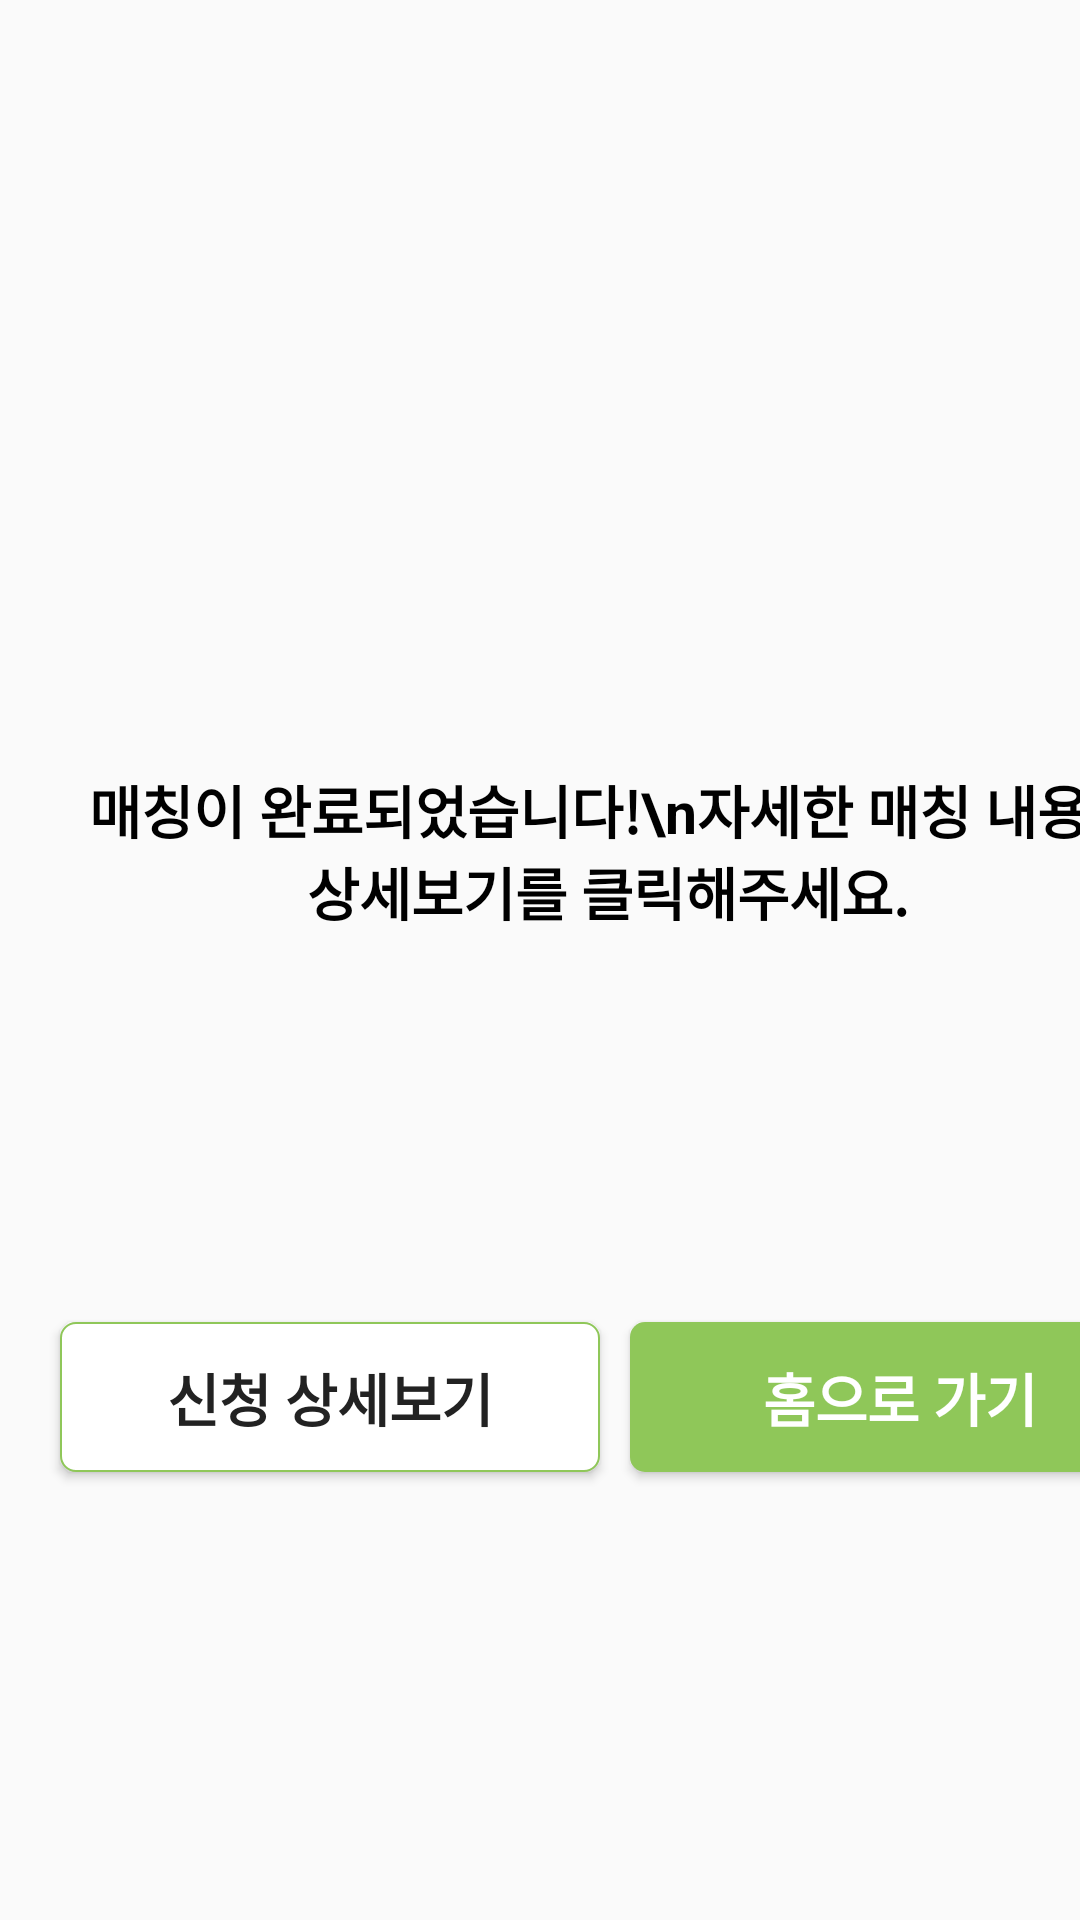

Layout XML and referenced resources for this Android screen:
<!-- AndroidManifest.xml: application theme Theme.With -->
<!-- res/layout/activity_select_match_notice2.xml -->
<?xml version="1.0" encoding="utf-8"?>
<androidx.constraintlayout.widget.ConstraintLayout xmlns:android="http://schemas.android.com/apk/res/android"
    xmlns:app="http://schemas.android.com/apk/res-auto"
    xmlns:tools="http://schemas.android.com/tools"
    android:layout_width="match_parent"
    android:layout_height="match_parent"
    tools:context=".SelectMatchNotice">

    <androidx.appcompat.widget.Toolbar
        app:titleTextColor="#000000"
        android:id="@+id/toolbar_selectmatchnotice2"
        android:layout_height="wrap_content"
        android:layout_width="match_parent"
        tools:ignore="MissingConstraints" />

    <TextView
        android:id="@+id/textView10"
        android:layout_width="wrap_content"
        android:layout_height="wrap_content"
        android:layout_marginStart="25dp"
        android:layout_marginLeft="25dp"
        android:layout_marginTop="200dp"
        android:gravity="center"
        android:text="매칭이 완료되었습니다!\n자세한 매칭 내용은 상세보기를 클릭해주세요. "
        android:textColor="#000000"
        android:textSize="19dp"
        android:textStyle="bold"
        app:layout_constraintStart_toStartOf="parent"
        app:layout_constraintTop_toBottomOf="@+id/toolbar_selectmatchnotice2" />

    <Button
        android:id="@+id/detailsBtn"
        android:layout_width="180dp"
        android:layout_height="50dp"
        android:layout_marginStart="20dp"
        android:layout_marginLeft="20dp"
        android:layout_marginTop="130dp"
        android:background="@drawable/white_edge"
        android:text="신청 상세보기"
        android:textColor="#222222"
        android:textSize="19dp"
        android:textStyle="bold"
        app:layout_constraintStart_toStartOf="parent"
        app:layout_constraintTop_toBottomOf="@+id/textView10" />

    <Button
        android:id="@+id/SMatchConfirm"
        android:layout_width="180dp"
        android:layout_height="50dp"
        android:layout_marginStart="210dp"
        android:layout_marginLeft="210dp"
        android:layout_marginTop="130dp"
        android:background="@drawable/color_edge"
        android:text="홈으로 가기"
        android:textColor="@color/white"
        android:textSize="19dp"
        android:textStyle="bold"
        app:layout_constraintStart_toStartOf="parent"
        app:layout_constraintTop_toBottomOf="@+id/textView10" />



</androidx.constraintlayout.widget.ConstraintLayout>
<!-- resources referenced by this layout -->
<resources>
  <color name="white">#FFFFFFFF</color>
  <!-- drawable color_edge (drawable-v24) -->
  <?xml version="1.0" encoding="utf-8"?>
  <shape xmlns:android="http://schemas.android.com/apk/res/android">
      
      <solid android:color="#8FC759" />
      
      <corners
          android:radius="5dp" />
  </shape>
  <!-- drawable white_edge (drawable) -->
  <?xml version="1.0" encoding="utf-8"?>
  <shape xmlns:android="http://schemas.android.com/apk/res/android">
      
      <solid android:color="#FFFFFF" />
      
      <corners
          android:radius="5dp" />
  
      <stroke android:width="0.7dp" android:color="#8FC759"/>
  </shape>
  <style name="Theme.With" parent="Theme.AppCompat.DayNight.DarkActionBar">
          
          <item name="colorPrimary">@color/purple_500</item>
          <item name="colorPrimaryVariant">@color/purple_700</item>
          <item name="colorOnPrimary">@color/white</item>
          
          <item name="colorSecondary">@color/teal_200</item>
          <item name="colorSecondaryVariant">@color/teal_700</item>
          <item name="colorOnSecondary">@color/black</item>
          
          <item name="android:statusBarColor" tools:targetApi="l">?attr/colorPrimaryVariant</item>
          
          <item name="windowNoTitle">true</item>
          <item name="android:windowFullscreen">true</item>
      </style>
  <color name="purple_500">#FF6200EE</color>
  <color name="purple_700">#FF3700B3</color>
  <color name="teal_200">#FF03DAC5</color>
  <color name="teal_700">#FF018786</color>
  <color name="black">#FF000000</color>
</resources>
